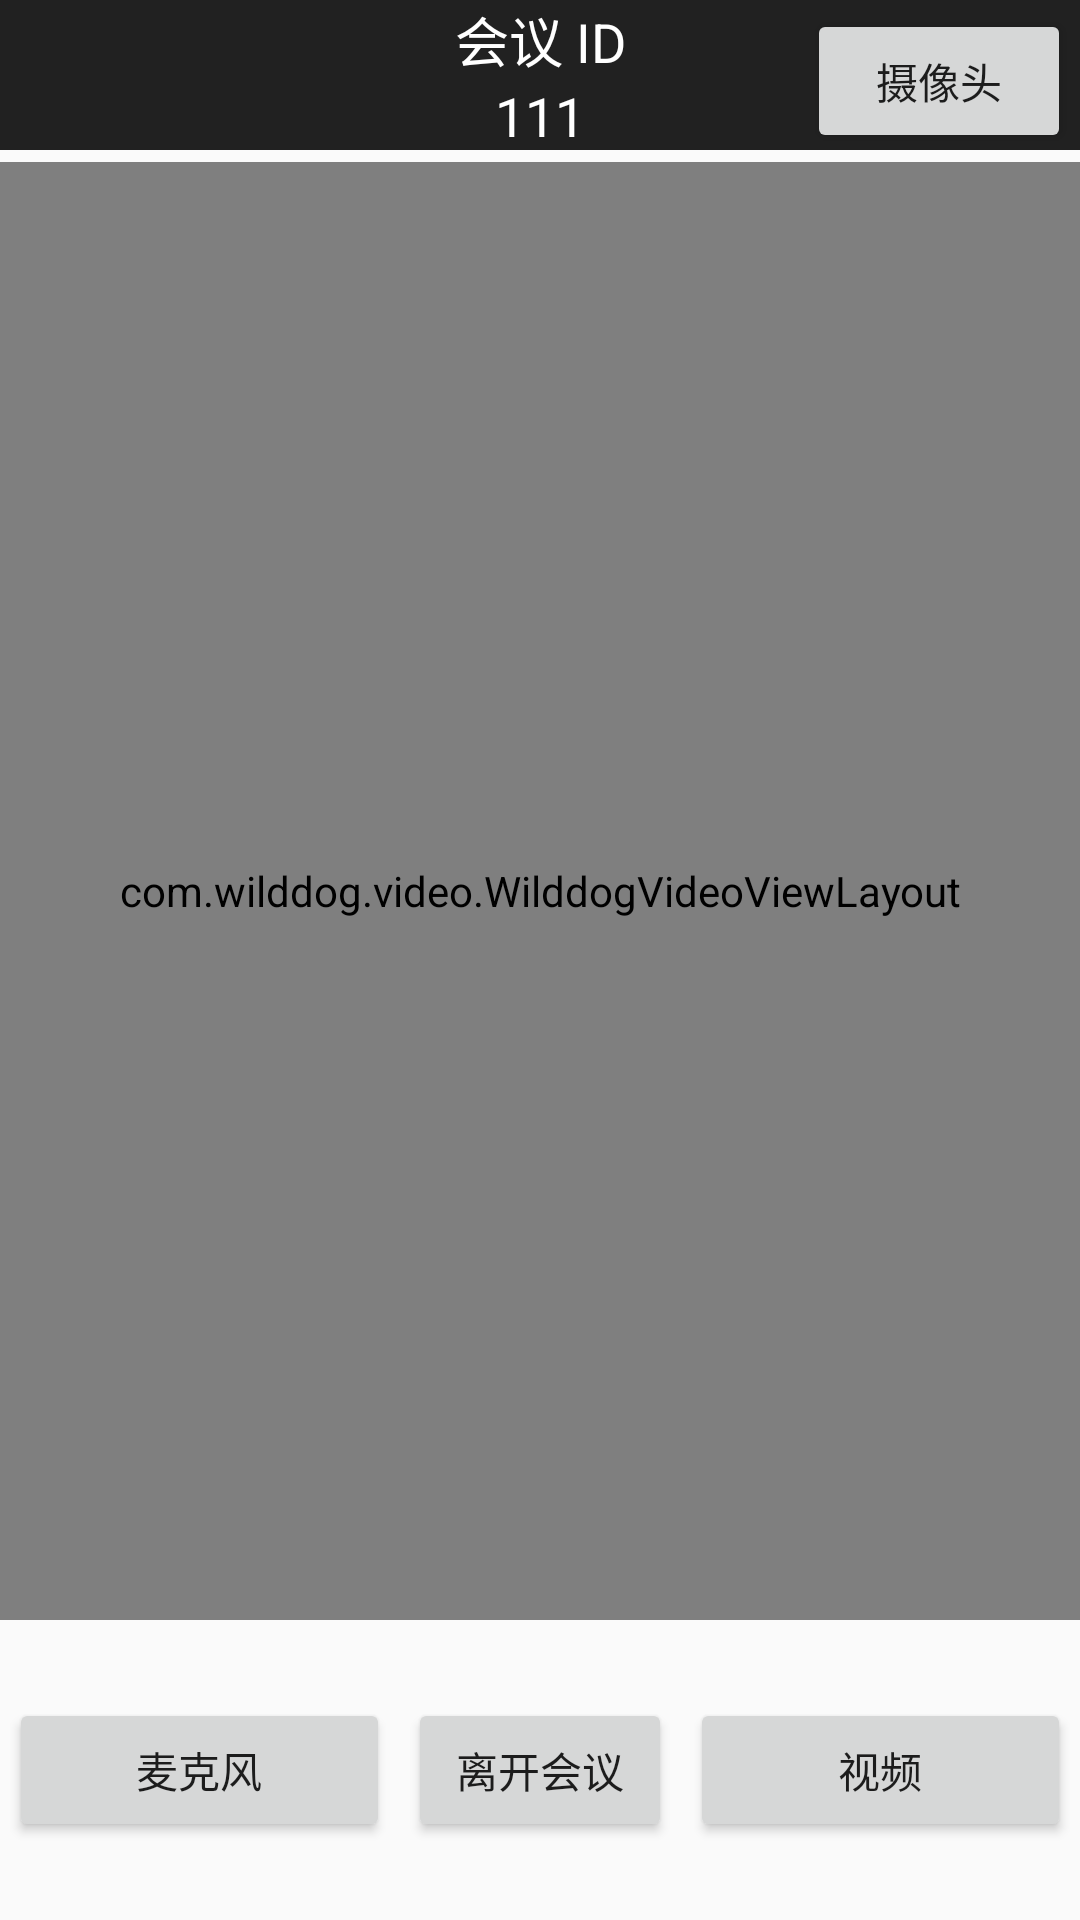

Reconstruct the res/layout file that produces this screen, plus the resources it refers to.
<!-- AndroidManifest.xml: application theme AppTheme -->
<!-- res/layout/activity_conference.xml -->
<?xml version="1.0" encoding="utf-8"?>
<LinearLayout
    xmlns:android="http://schemas.android.com/apk/res/android"
    xmlns:tools="http://schemas.android.com/tools"
    android:layout_width="match_parent"
    android:layout_height="match_parent"
    android:orientation="vertical"
    tools:context=".ConferenceActivity">

    <FrameLayout
        android:layout_width="match_parent"
        android:layout_height="wrap_content">

        <LinearLayout
            android:layout_width="match_parent"
            android:layout_height="50dp"
            android:background="@color/colorMeetingTitleBar"
            android:gravity="center"
            android:orientation="vertical">

            <TextView
                android:layout_width="match_parent"
                android:layout_height="wrap_content"
                android:gravity="center"
                android:text="会议 ID"
                android:textColor="@color/colorWhite"
                android:textSize="18sp"
                />

            <TextView
                android:id="@+id/tv_cid"
                android:layout_width="match_parent"
                android:layout_height="wrap_content"
                android:gravity="center"
                android:text="111"
                android:textColor="@color/colorWhite"
                android:textSize="18sp"
                />
        </LinearLayout>

        <Button
            android:id="@+id/btn_flip_camera"
            android:layout_width="wrap_content"
            android:layout_height="wrap_content"
            android:layout_gravity="right"
            android:layout_margin="3dp"
            android:text="摄像头"
            />

    </FrameLayout>

    <RelativeLayout
        android:id="@+id/fullscreen_content"
        android:layout_width="match_parent"
        android:layout_height="0dp"
        android:layout_weight="1">

        <com.wilddog.video.WilddogVideoViewLayout
            android:id="@+id/local_video_layout"
            android:layout_width="match_parent"
            android:layout_height="match_parent">

            <com.wilddog.video.WilddogVideoView
                android:id="@+id/local_video_view"
                android:layout_width="wrap_content"
                android:layout_height="wrap_content"/>
        </com.wilddog.video.WilddogVideoViewLayout>

        <com.wilddog.video.WilddogVideoViewLayout
            android:id="@+id/remote_video_layout1"
            android:layout_width="match_parent"
            android:layout_height="match_parent">

            <com.wilddog.video.WilddogVideoView
                android:id="@+id/remote_video_view1"
                android:layout_width="wrap_content"
                android:layout_height="wrap_content"/>
        </com.wilddog.video.WilddogVideoViewLayout>

        <com.wilddog.video.WilddogVideoViewLayout
            android:id="@+id/remote_video_layout2"
            android:layout_width="match_parent"
            android:layout_height="match_parent">

            <com.wilddog.video.WilddogVideoView
                android:id="@+id/remote_video_view2"
                android:layout_width="wrap_content"
                android:layout_height="wrap_content"/>
        </com.wilddog.video.WilddogVideoViewLayout>

        <com.wilddog.video.WilddogVideoViewLayout
            android:id="@+id/remote_video_layout3"
            android:layout_width="match_parent"
            android:layout_height="match_parent">

            <com.wilddog.video.WilddogVideoView
                android:id="@+id/remote_video_view3"
                android:layout_width="wrap_content"
                android:layout_height="wrap_content"/>
        </com.wilddog.video.WilddogVideoViewLayout>


    </RelativeLayout>




    <LinearLayout
        android:id="@+id/ll_invite"
        android:layout_width="match_parent"
        android:layout_height="100dp"
        android:background="@color/colorTextGray"
        android:gravity="center"
        android:orientation="horizontal"
        android:visibility="visible"
        >
        <Button
            android:id="@+id/btn_operation_mic"
            android:layout_width="0dp"
            android:layout_height="wrap_content"
            android:layout_margin="3dp"
            android:layout_weight="1"
            android:text="麦克风"/>
        <Button
            android:id="@+id/btn_operation_hangup"
            style="@style/ButtonBlueLarge"
            android:layout_width="wrap_content"
            android:layout_height="wrap_content"
            android:layout_gravity="center"
            android:layout_margin="3dp"
            android:layout_marginTop="5dp"
            android:text="离开会议"
            />
        <Button
            android:id="@+id/btn_operation_video"
            android:layout_width="0dp"
            android:layout_height="wrap_content"
            android:layout_margin="3dp"
            android:layout_weight="1"
            android:text="视频"/>

    </LinearLayout>


</LinearLayout>
<!-- resources referenced by this layout -->
<resources>
  <color name="colorMeetingTitleBar">#212121</color>
  <color name="colorWhite">#fff</color>
  <style name="AppTheme" parent="Theme.AppCompat.Light.DarkActionBar">
          
          <item name="colorPrimary">@color/colorPrimary</item>
          <item name="colorPrimaryDark">@color/colorPrimaryDark</item>
          <item name="colorAccent">@color/colorAccent</item>
      </style>
  <color name="colorPrimary">#3F51B5</color>
  <color name="colorPrimaryDark">#303F9F</color>
  <color name="colorAccent">#FF4081</color>
</resources>
